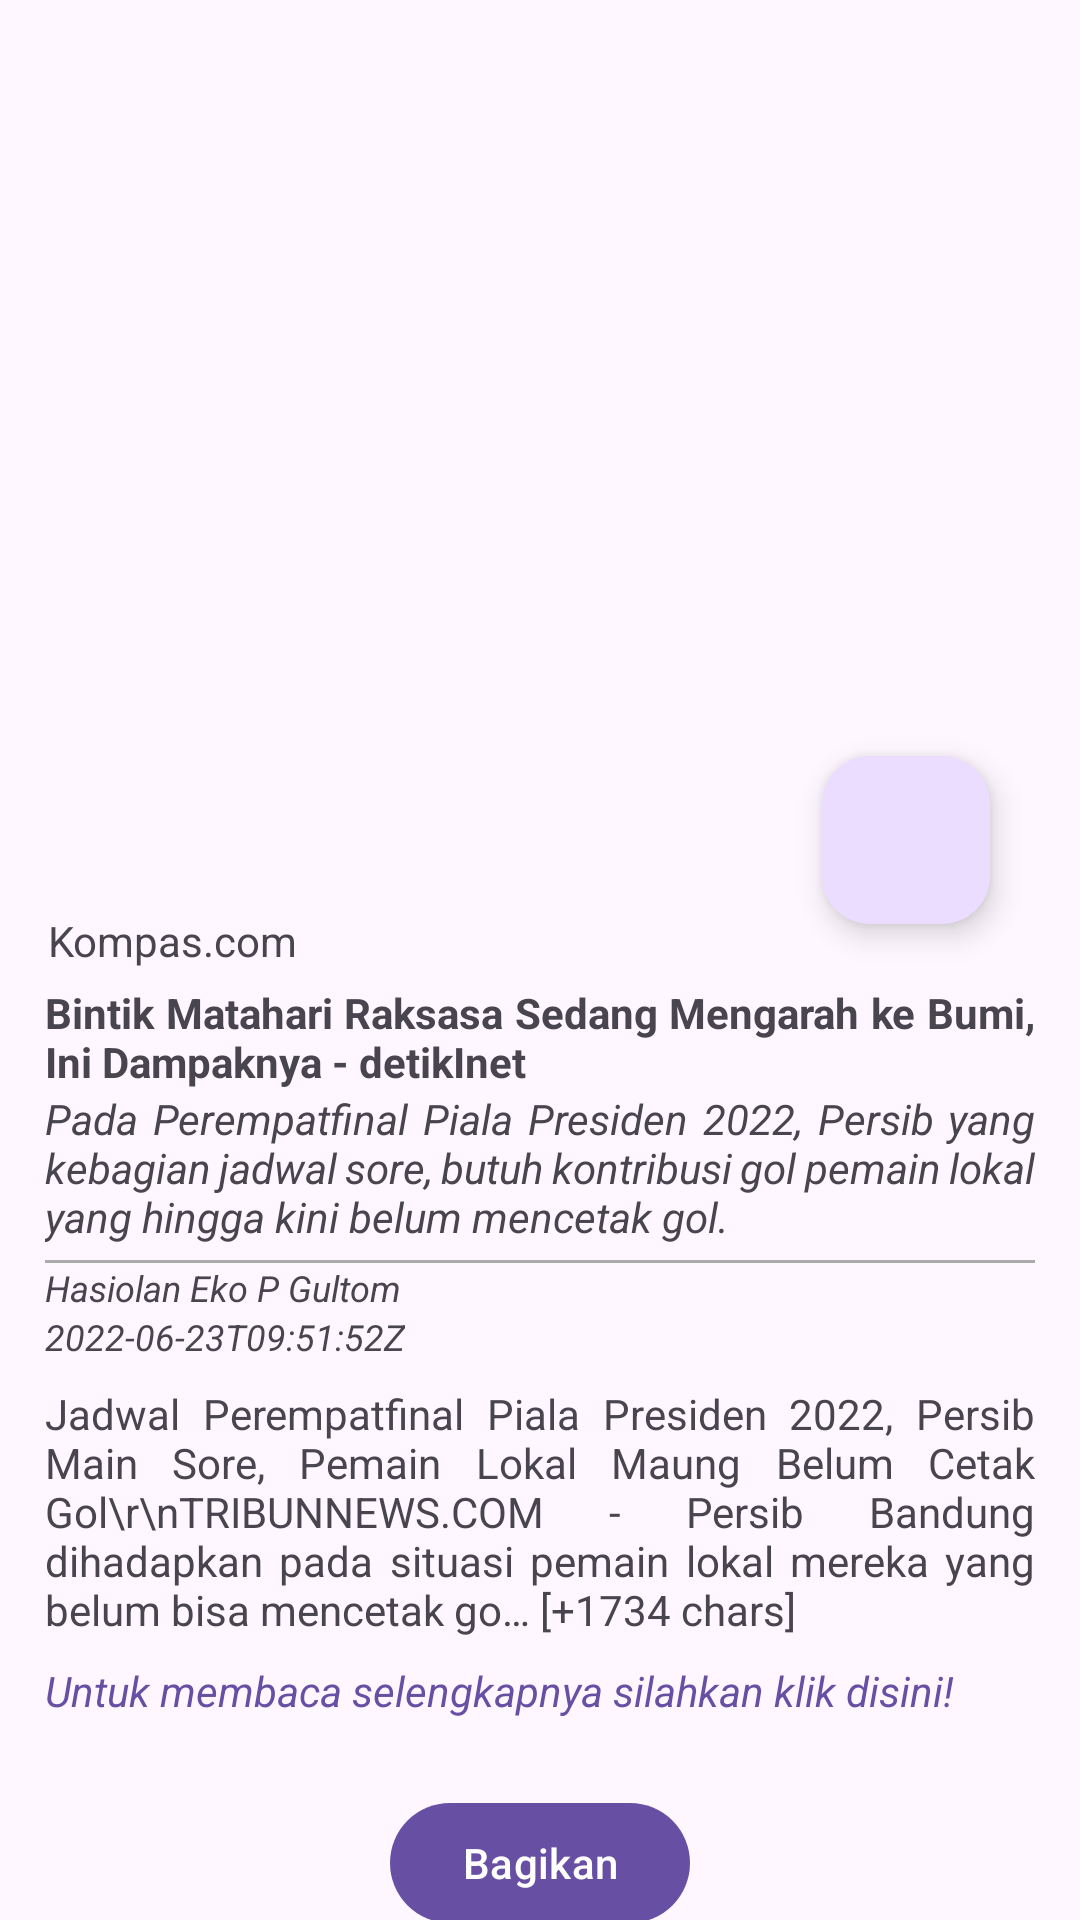

Produce the Android XML layout that renders to this screen, including the resource entries it uses.
<!-- AndroidManifest.xml: application theme Theme.MyNews_Dicoding -->
<!-- res/layout/activity_detail.xml -->
<?xml version="1.0" encoding="utf-8"?>
<androidx.coordinatorlayout.widget.CoordinatorLayout
    xmlns:android="http://schemas.android.com/apk/res/android"
    xmlns:app="http://schemas.android.com/apk/res-auto"
    xmlns:tools="http://schemas.android.com/tools"
    android:layout_width="match_parent"
    android:layout_height="match_parent"
    tools:context=".DetailActivity">
    
    <com.google.android.material.appbar.AppBarLayout
        android:id="@+id/appBar"
        android:layout_width="match_parent"
        android:layout_height="280dp"
        android:fitsSystemWindows="true">

        <com.google.android.material.appbar.CollapsingToolbarLayout
            android:id="@+id/collapsingToolbar"
            android:layout_width="match_parent"
            android:layout_height="match_parent"
            android:fitsSystemWindows="true"
            app:layout_scrollFlags="scroll|snap|exitUntilCollapsed"
            tools:title="News Apps"
            >

            <ImageView
                android:id="@+id/ivImageNews"
                android:layout_width="match_parent"
                android:layout_height="match_parent"
                android:scaleType="centerCrop"
                tools:srcCompat="@tools:sample/backgrounds/scenic"
                app:layout_collapseMode="parallax"
                tools:ignore="ContentDescription" />
            
            <com.google.android.material.appbar.MaterialToolbar
                android:id="@+id/toolbar"
                android:layout_width="match_parent"
                android:layout_height="?attr/actionBarSize"
                app:layout_collapseMode="pin"
                app:popupTheme="@style/ThemeOverlay.Material3.Light"/>
            
        </com.google.android.material.appbar.CollapsingToolbarLayout>

    </com.google.android.material.appbar.AppBarLayout>

    <androidx.core.widget.NestedScrollView
        android:layout_width="match_parent"
        android:layout_height="match_parent"
        app:layout_behavior="com.google.android.material.appbar.AppBarLayout$ScrollingViewBehavior">

        <include
            android:id="@+id/includeContent"
            layout="@layout/content_detail"
            />

    </androidx.core.widget.NestedScrollView>

    <com.google.android.material.floatingactionbutton.FloatingActionButton
        android:id="@+id/fabFavorite"
        android:layout_width="wrap_content"
        android:layout_height="wrap_content"
        android:baselineAlignBottom="false"
        android:src="@drawable/ic_baseline_favorite_border_24"
        app:fabSize="normal"
        app:layout_anchor="@id/appBar"
        app:layout_anchorGravity="end|bottom"
        android:layout_marginEnd="30dp"
        tools:ignore="ContentDescription" />

</androidx.coordinatorlayout.widget.CoordinatorLayout>
<!-- res/layout/content_detail.xml (included above) -->
<?xml version="1.0" encoding="utf-8"?>
<androidx.constraintlayout.widget.ConstraintLayout xmlns:android="http://schemas.android.com/apk/res/android"
    xmlns:app="http://schemas.android.com/apk/res-auto"
    xmlns:tools="http://schemas.android.com/tools"
    android:layout_width="match_parent"
    android:layout_height="match_parent"
    android:padding="8dp">

    <TextView
        android:id="@+id/tvSourceDetail"
        android:layout_width="wrap_content"
        android:layout_height="wrap_content"
        android:layout_marginStart="8dp"
        android:layout_marginTop="16dp"
        app:layout_constraintStart_toStartOf="parent"
        app:layout_constraintTop_toTopOf="parent"
        tools:text="Kompas.com" />

    <TextView
        android:id="@+id/tvTitleDetail"
        android:layout_width="0dp"
        android:layout_height="wrap_content"
        android:layout_marginTop="5dp"
        android:justificationMode="inter_word"
        android:textStyle="bold"
        app:layout_constraintEnd_toEndOf="parent"
        app:layout_constraintStart_toStartOf="parent"
        app:layout_constraintTop_toBottomOf="@+id/tvSourceDetail"
        app:layout_constraintWidth_percent=".96"
        tools:targetApi="o"
        tools:text="Bintik Matahari Raksasa Sedang Mengarah ke Bumi, Ini Dampaknya - detikInet" />

    <TextView
        android:id="@+id/tvDescriptionDetail"
        android:layout_width="0dp"
        android:layout_height="wrap_content"
        android:justificationMode="inter_word"
        android:textStyle="italic"
        app:layout_constraintEnd_toEndOf="parent"
        app:layout_constraintStart_toStartOf="parent"
        app:layout_constraintTop_toBottomOf="@+id/tvTitleDetail"
        app:layout_constraintWidth_percent=".96"
        tools:targetApi="o"
        tools:text="Pada Perempatfinal Piala Presiden 2022, Persib yang kebagian jadwal sore, butuh kontribusi gol pemain lokal yang hingga kini belum mencetak gol." />

    <TextView
        android:id="@+id/tvAuthorDetail"
        android:layout_width="wrap_content"
        android:layout_height="wrap_content"
        android:textSize="12sp"
        android:textStyle="italic"
        app:layout_constraintStart_toStartOf="@+id/tvTitleDetail"
        app:layout_constraintTop_toBottomOf="@+id/view"
        tools:text="Hasiolan Eko P Gultom" />

    <TextView
        android:id="@+id/tvPublishDetail"
        android:layout_width="wrap_content"
        android:layout_height="wrap_content"
        android:textSize="12sp"
        android:textStyle="italic"
        app:layout_constraintStart_toStartOf="@+id/tvAuthorDetail"
        app:layout_constraintTop_toBottomOf="@+id/tvAuthorDetail"
        tools:text="2022-06-23T09:51:52Z" />

    <View
        android:id="@+id/view"
        android:layout_width="0dp"
        android:layout_height="1dp"
        android:layout_marginTop="5dp"
        android:background="@android:color/darker_gray"
        app:layout_constraintEnd_toEndOf="parent"
        app:layout_constraintStart_toStartOf="parent"
        app:layout_constraintTop_toBottomOf="@+id/tvDescriptionDetail"
        app:layout_constraintWidth_percent=".96" />

    <TextView
        android:id="@+id/tvContentDetail"
        android:layout_width="0dp"
        android:layout_height="wrap_content"
        android:layout_marginTop="8dp"
        android:justificationMode="inter_word"
        app:layout_constraintEnd_toEndOf="parent"
        app:layout_constraintStart_toStartOf="parent"
        app:layout_constraintTop_toBottomOf="@+id/tvPublishDetail"
        app:layout_constraintWidth_percent=".96"
        tools:targetApi="o"
        tools:text="Jadwal Perempatfinal Piala Presiden 2022, Persib Main Sore, Pemain Lokal Maung Belum Cetak Gol\r\nTRIBUNNEWS.COM - Persib Bandung dihadapkan pada situasi pemain lokal mereka yang belum bisa mencetak go… [+1734 chars]" />

    <TextView
        android:id="@+id/tvReadMore"
        android:layout_width="wrap_content"
        android:layout_height="wrap_content"
        android:layout_marginTop="8dp"
        android:text="@string/read_more"
        android:textColor="?attr/colorPrimary"
        android:textStyle="italic"
        app:layout_constraintStart_toStartOf="@+id/tvTitleDetail"
        app:layout_constraintTop_toBottomOf="@+id/tvContentDetail" />

    <com.google.android.material.button.MaterialButton
        android:id="@+id/btnShareDetail"
        android:layout_width="wrap_content"
        android:layout_height="wrap_content"
        android:layout_marginTop="24dp"
        android:text="@string/share"
        app:icon="@drawable/ic_baseline_share_24"
        app:layout_constraintEnd_toEndOf="parent"
        app:layout_constraintStart_toStartOf="parent"
        app:layout_constraintTop_toBottomOf="@+id/tvReadMore" />

</androidx.constraintlayout.widget.ConstraintLayout>
<!-- resources referenced by this layout -->
<resources>
  <string name="read_more">Untuk membaca selengkapnya silahkan klik disini!</string>
  <string name="share">Bagikan</string>
  <style name="Theme.MyNews_Dicoding" parent="Base.Theme.MyNews_Dicoding" />
  <style name="Base.Theme.MyNews_Dicoding" parent="Theme.Material3.DayNight.NoActionBar">
          
          
      </style>
</resources>
